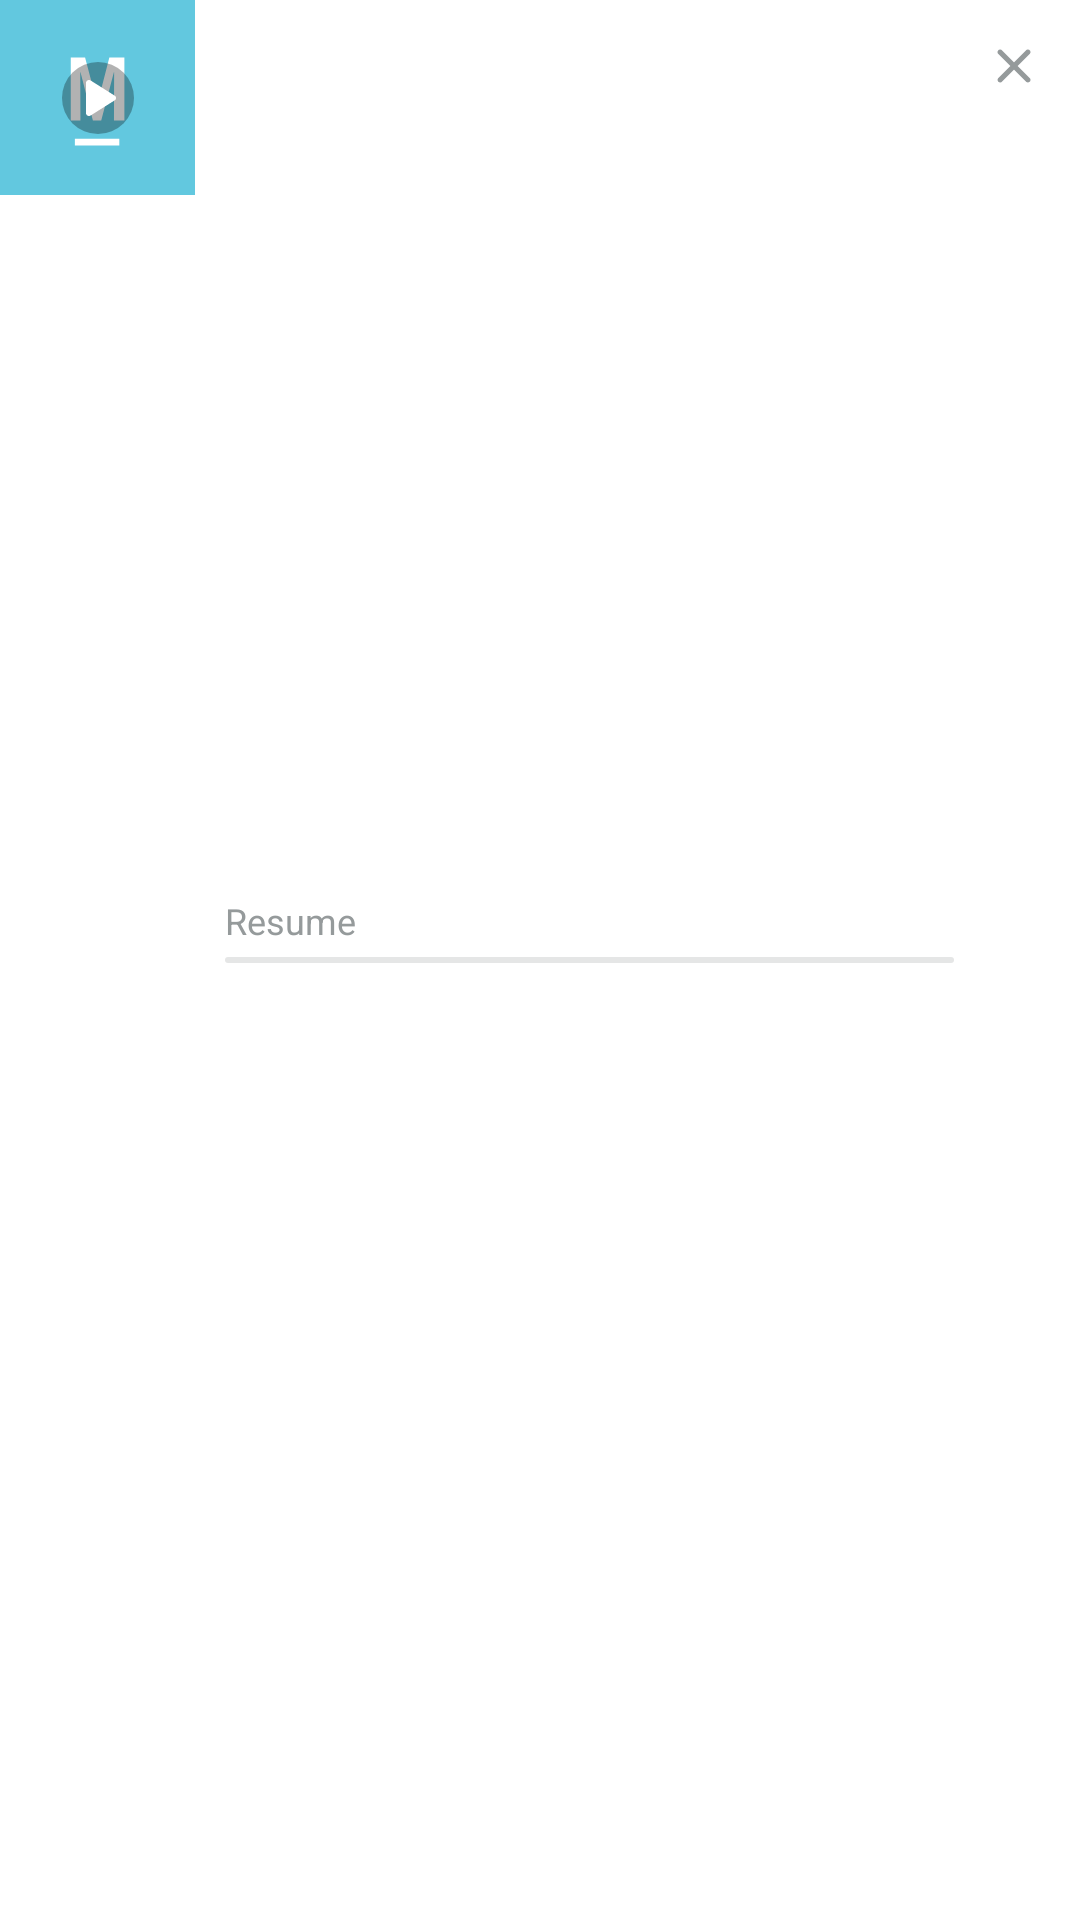

This screen was rendered from an Android layout file. Write that file and the resources it references.
<!-- AndroidManifest.xml: application theme AppTheme -->
<!-- res/layout/layout_continue_watching_video_suggestion_card.xml -->
<?xml version="1.0" encoding="utf-8"?>
<androidx.constraintlayout.widget.ConstraintLayout xmlns:android="http://schemas.android.com/apk/res/android"
    xmlns:app="http://schemas.android.com/apk/res-auto"
    android:layout_width="match_parent"
    android:layout_height="wrap_content"
    android:layout_marginTop="2dp"
    android:background="?attr/colorSurface">

    <ImageView
        android:id="@+id/ivVideoThumbnail"
        android:layout_width="65dp"
        android:layout_height="65dp"
        android:contentDescription="@null"
        app:srcCompat="@drawable/ic_marrow_logo_blue"
        app:layout_constraintStart_toStartOf="parent"
        app:layout_constraintTop_toTopOf="parent" />

    <ImageView
        android:id="@+id/ivPlayPlaceholder"
        android:layout_width="24dp"
        android:layout_height="24dp"
        android:background="@drawable/circle_4d000000"
        android:contentDescription="@null"
        android:paddingStart="8dp"
        android:paddingEnd="6dp"
        android:paddingVertical="6dp"
        app:srcCompat="@drawable/ic_playback_play"
        app:tint="?attr/colorOnPrimary"
        app:layout_constraintBottom_toBottomOf="@id/ivVideoThumbnail"
        app:layout_constraintEnd_toEndOf="@id/ivVideoThumbnail"
        app:layout_constraintStart_toStartOf="@id/ivVideoThumbnail"
        app:layout_constraintTop_toTopOf="@id/ivVideoThumbnail" />

    <ImageView
        android:id="@+id/btnDismiss"
        android:layout_width="20dp"
        android:layout_height="20dp"
        android:layout_marginTop="12dp"
        android:layout_marginEnd="12dp"
        android:contentDescription="@null"
        android:padding="4dp"
        app:srcCompat="@drawable/ic_switch_orientation_close"
        app:tint="?attr/onBackgroundSurface3"
        app:layout_constraintEnd_toEndOf="parent"
        app:layout_constraintTop_toTopOf="parent" />

    <LinearLayout
        android:id="@+id/layoutVideoInfo"
        android:layout_width="0dp"
        android:layout_height="0dp"
        android:layout_marginHorizontal="10dp"
        android:gravity="center"
        android:orientation="vertical"
        app:layout_constraintBottom_toBottomOf="parent"
        app:layout_constraintEnd_toStartOf="@id/btnDismiss"
        app:layout_constraintStart_toEndOf="@id/ivVideoThumbnail"
        app:layout_constraintTop_toTopOf="parent">

        <LinearLayout
            android:layout_width="match_parent"
            android:layout_height="wrap_content"
            android:orientation="horizontal">

            <TextView
                android:id="@+id/tvVideoTitlePrefix"
                style="?attr/subtext1"
                android:layout_width="wrap_content"
                android:layout_height="wrap_content"
                android:text="Resume "
                android:textColor="?attr/onBackgroundSurface3" />

            <TextView
                android:id="@+id/tvVideoTitle"
                style="?attr/subtext1"
                android:layout_width="0dp"
                android:layout_height="wrap_content"
                android:layout_weight="1"
                android:ellipsize="end"
                android:maxLines="3"
                android:textColor="?attr/onSurfaceBgLinks" />
        </LinearLayout>

        <ProgressBar
            android:id="@+id/pbSuggestedVideo"
            style="@style/HorizontalProgressBarVideoDownload"
            android:layout_width="match_parent"
            android:layout_marginTop="4dp"
            android:indeterminate="false"
            android:max="100"
            android:progress="0"
            android:progressTint="?attr/onSurfaceBlue"
            android:secondaryProgressTint="?attr/onSurfaceBlue" />

        <TextView
            android:id="@+id/tvVideoRemainingDuratiom"
            style="?attr/subtext1"
            android:layout_width="match_parent"
            android:layout_height="wrap_content"
            android:layout_marginTop="4dp"
            android:maxLines="1"
            android:textColor="?attr/onBackgroundSurface3" />
    </LinearLayout>
</androidx.constraintlayout.widget.ConstraintLayout>
<!-- resources referenced by this layout -->
<resources>
  <!-- drawable circle_4d000000 (drawable) -->
  <?xml version="1.0" encoding="utf-8"?>
  <shape xmlns:android="http://schemas.android.com/apk/res/android" android:shape="oval">
      <solid android:color="#4d000000"/>
      <size
          android:height="24dp"
          android:width="24dp"/>
  </shape>
  <style name="HorizontalProgressBarVideoDownload" parent="@style/Widget.AppCompat.ProgressBar.Horizontal">
          <item name="android:layout_height">2dp</item>
          <item name="android:max">100</item>
          <item name="android:indeterminate">false</item>
          <item name="android:progressDrawable">@drawable/bg_progressbar_blue_background</item>
      </style>
  <color name="shell_surface">#FFFFFFFF</color>
  <color name="shell_background">#FFFFFFFF</color>
  <color name="shell_selected">#FF62C8DF</color>
  <style name="TextAppearance.Dr.Body2" parent="TextAppearance.MaterialComponents.Body2">
          <item name="android:textSize">14sp</item>
          <item name="android:textColor">?attr/colorOnSurface</item>
          <item name="android:letterSpacing">0</item>
          <item name="android:fontFamily">sans-serif</item>
          <item name="lineHeight">17sp</item>
      </style>
  <style name="TextAppearance.Dr.Body1" parent="TextAppearance.MaterialComponents.Body1">
          <item name="android:textSize">16sp</item>
          <item name="android:textColor">?attr/colorOnSurface</item>
          <item name="android:letterSpacing">0</item>
          <item name="android:fontFamily">sans-serif</item>
          <item name="lineHeight">19sp</item>
      </style>
  <color name="n_05">#f5f5f5</color>
  <color name="n_00">#ffffff</color>
  <color name="sepia85">#fbe795</color>
  <color name="darkGrey">#4a4d4e</color>
  <color name="mb_50">#62c8df</color>
  <color name="mb_50_a_20">#3362c8df</color>
  <color name="sepia05">#fdfded</color>
  <color name="white">#ffffff</color>
  <color name="n_00_o_50">#80000000</color>
  <color name="links">#4a69a2</color>
  <color name="n_10">#e5e6e6</color>
  <color name="mb_90">#16343b</color>
  <color name="n_60">#626768</color>
  <color name="n_50">#7b8182</color>
  <color name="n_40">#959a9b</color>
  <color name="n_15">#d7d9da</color>
  <style name="TextAppearance.Dr.SmallText2" parent="TextAppearance.Dr.Caption">
          <item name="android:textColor">?attr/colorOnSurface</item>
          <item name="android:letterSpacing">0</item>
          <item name="android:fontFamily">sans-serif-medium</item>
      </style>
  <style name="TextAppearance.Dr.Subtitle1" parent="TextAppearance.MaterialComponents.Subtitle1">
          <item name="android:textSize">12sp</item>
          <item name="android:textColor">?attr/colorOnSurface</item>
          <item name="android:letterSpacing">0</item>
          <item name="android:fontFamily">sans-serif</item>
          <item name="lineHeight">14sp</item>
      </style>
  <color name="tGreen">#1f4851</color>
  <color name="n_70">#4a4d4e</color>
  <color name="n_30">#b0b3b4</color>
  <color name="blue4">#4da3b6</color>
  <color name="index_color">#3c8090</color>
  <color name="blue3">#80d2e5</color>
  <style name="TextAppearance.Dr.Headline2" parent="TextAppearance.MaterialComponents.Headline2">
          <item name="android:textSize">30sp</item>
          <item name="android:textColor">?attr/colorOnSurface</item>
          <item name="android:letterSpacing">0</item>
          <item name="android:fontFamily">sans-serif-medium</item>
          <item name="lineHeight">36sp</item>
      </style>
  <color name="green03">#c0ed86</color>
  <color name="colorPrimary">#62c8df</color>
  <style name="TextAppearance.Dr.Caption" parent="TextAppearance.MaterialComponents.Caption">
          <item name="android:textSize">10sp</item>
          <item name="android:textColor">?attr/colorOnSurface</item>
          <item name="android:letterSpacing">0</item>
          <item name="android:fontFamily">sans-serif</item>
          <item name="lineHeight">12sp</item>
      </style>
</resources>
